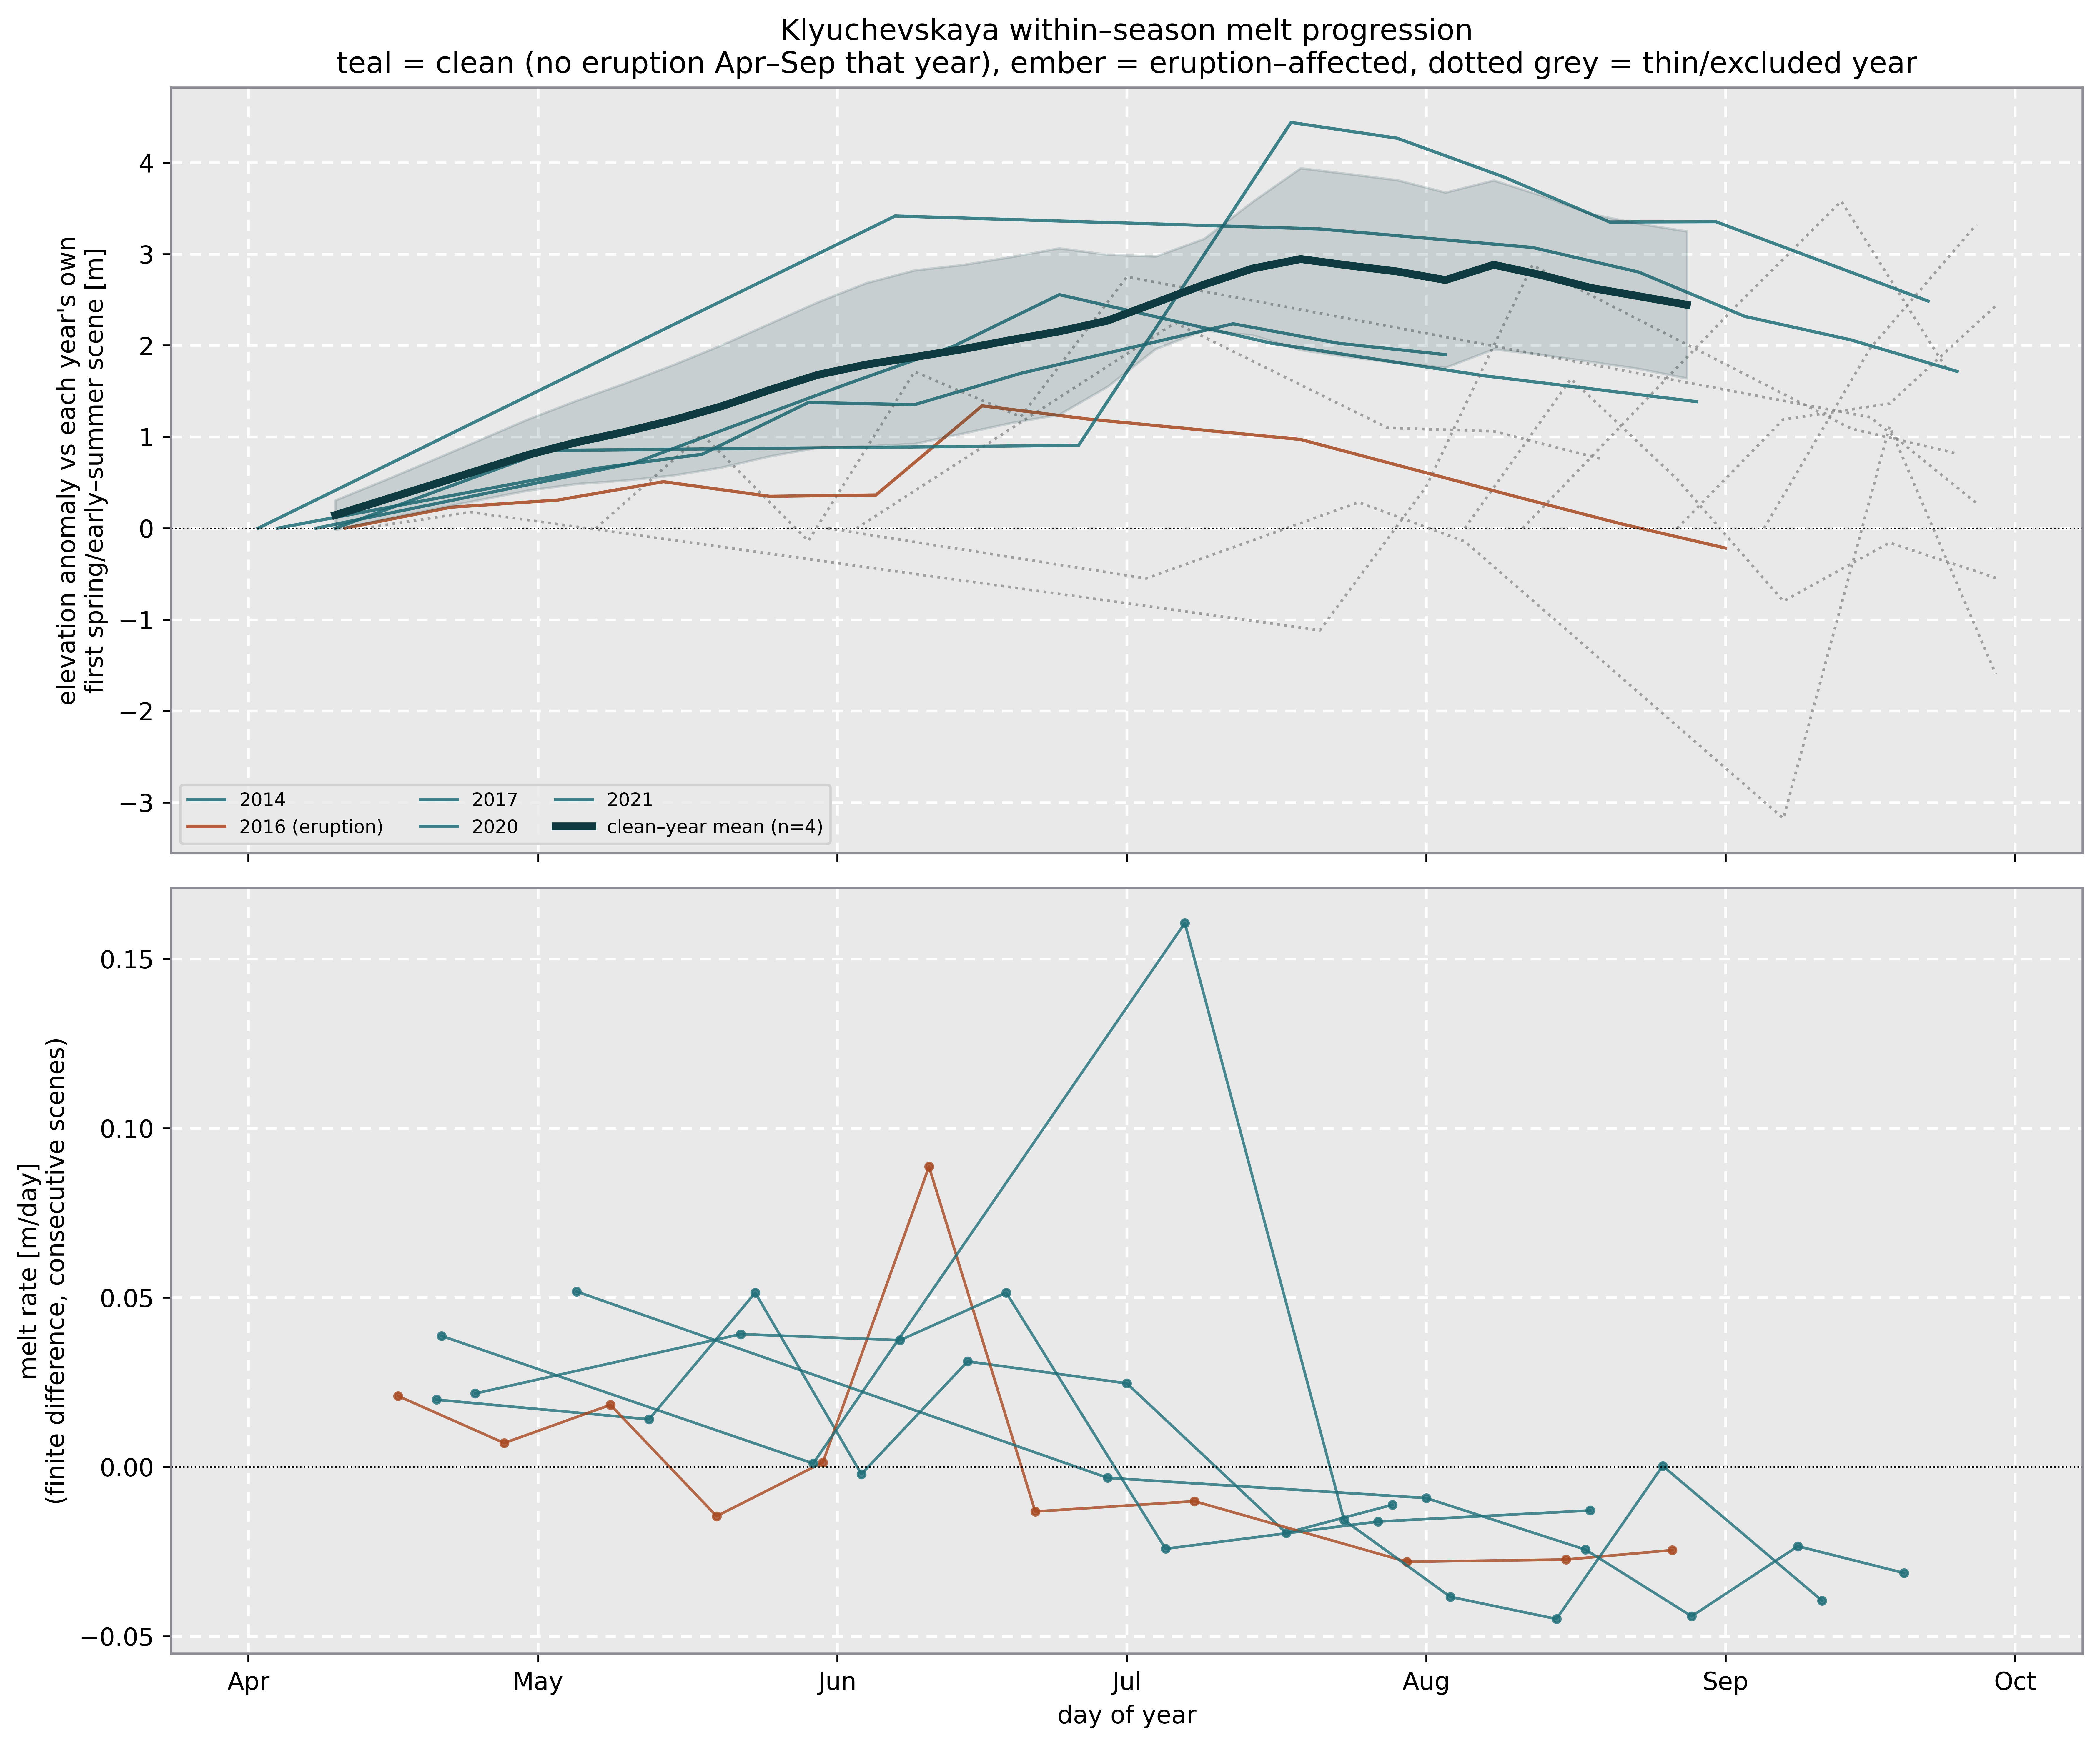

Data behind this chart, as committed beside it:
year, date, doy, anom_vs_fixed_ref_m, anom_vs_spring_baseline_m, tier, eruption_flag
2012, 2012-06-02, 154, 5.194, 0.000, thin, 
2012, 2012-07-05, 187, 7.443, 2.248, thin, 
2012, 2012-07-27, 209, 6.292, 1.098, thin, 
2012, 2012-08-07, 220, 6.255, 1.061, thin, 
2012, 2012-08-18, 231, 5.957, 0.763, thin, 
2013, 2013-05-31, 151, 6.109, 0.000, thin, 
2013, 2013-07-03, 184, 5.560, -0.549, thin, 
2013, 2013-07-25, 206, 6.393, 0.283, thin, 
2013, 2013-08-05, 217, 5.965, -0.144, thin, 
2013, 2013-09-07, 250, 2.934, -3.175, thin, 
2013, 2013-09-18, 261, 7.221, 1.111, thin, 
2013, 2013-09-29, 272, 4.514, -1.595, thin, 
2014, 2014-04-04, 94, 3.683, 0.000, core, 
2014, 2014-05-07, 127, 4.339, 0.655, core, 
2014, 2014-05-18, 138, 4.493, 0.810, core, 
2014, 2014-05-29, 149, 5.059, 1.375, core, 
2014, 2014-06-09, 160, 5.035, 1.352, core, 
2014, 2014-06-20, 171, 5.378, 1.695, core, 
2014, 2014-07-12, 193, 5.921, 2.237, core, 
2014, 2014-07-23, 204, 5.706, 2.023, core, 
2014, 2014-08-03, 215, 5.583, 1.899, core, 
2015, 2015-04-13, 103, 4.359, 0.000, thin, 
2015, 2015-04-24, 114, 4.537, 0.178, thin, 
2015, 2015-07-21, 202, 3.243, -1.116, thin, 
2015, 2015-08-01, 213, 4.815, 0.455, thin, 
2015, 2015-08-12, 224, 7.237, 2.878, thin, 
2015, 2015-09-14, 257, 5.450, 1.090, thin, 
2015, 2015-09-25, 268, 5.176, 0.817, thin, 
2016, 2016-04-10, 101, 4.511, 0.000, core, eruption
2016, 2016-04-21, 112, 4.741, 0.230, core, eruption
2016, 2016-05-02, 123, 4.818, 0.308, core, eruption
2016, 2016-05-13, 134, 5.020, 0.509, core, eruption
2016, 2016-05-24, 145, 4.860, 0.349, core, eruption
2016, 2016-06-04, 156, 4.874, 0.364, core, eruption
2016, 2016-06-15, 167, 5.850, 1.339, core, eruption
2016, 2016-06-26, 178, 5.705, 1.194, core, eruption
2016, 2016-07-18, 200, 5.482, 0.971, core, eruption
2016, 2016-08-09, 222, 4.865, 0.355, core, eruption
2016, 2016-08-20, 233, 4.564, 0.054, core, eruption
2016, 2016-08-31, 244, 4.294, -0.217, core, eruption
2017, 2017-04-08, 98, 2.334, 0.000, core, 
2017, 2017-05-11, 131, 3.049, 0.715, core, 
2017, 2017-06-02, 153, 3.912, 1.578, core, 
2017, 2017-06-13, 164, 4.323, 1.990, core, 
2017, 2017-06-24, 175, 4.889, 2.556, core, 
2017, 2017-07-16, 197, 4.357, 2.024, core, 
2017, 2017-08-07, 219, 4.002, 1.668, core, 
2017, 2017-08-29, 241, 3.719, 1.385, core, 
2018, 2018-08-05, 217, 3.113, 0.000, thin, 
2018, 2018-08-16, 228, 4.747, 1.634, thin, 
2018, 2018-08-27, 239, 3.650, 0.537, thin, 
2018, 2018-09-07, 250, 2.315, -0.798, thin, 
2018, 2018-09-18, 261, 2.955, -0.158, thin, 
2018, 2018-09-29, 272, 2.570, -0.543, thin, 
2019, 2019-05-07, 127, 2.370, 0.000, thin, 
2019, 2019-05-18, 138, 3.397, 1.026, thin, 
2019, 2019-05-29, 149, 2.232, -0.138, thin, 
2019, 2019-06-09, 160, 4.082, 1.712, thin, 
2019, 2019-06-20, 171, 3.590, 1.220, thin, 
2019, 2019-07-01, 182, 5.121, 2.751, thin, 
... 71 more rows
